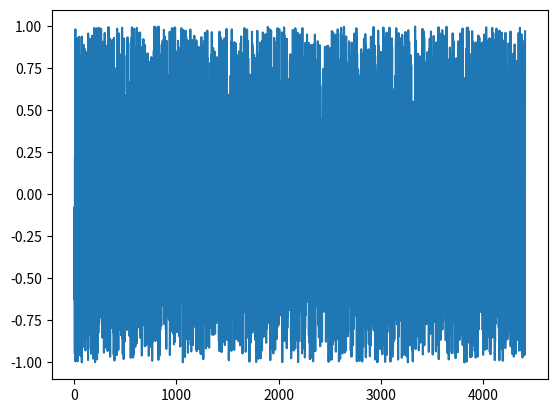

Generate this figure with matplotlib:
import numpy as np
import matplotlib.pyplot as plt
import random as rd

SRATE = 44100
dur = 0.1

def main():
    v = np.random.random(int(SRATE * dur)) * 2 - 1#np.arange(int(SRATE * dur), dtype=np.float32)
    #for i in range(len(v)):
        #v[i] = rd.random() * 2 - 1

    plt.plot(v)
    plt.show()

main()